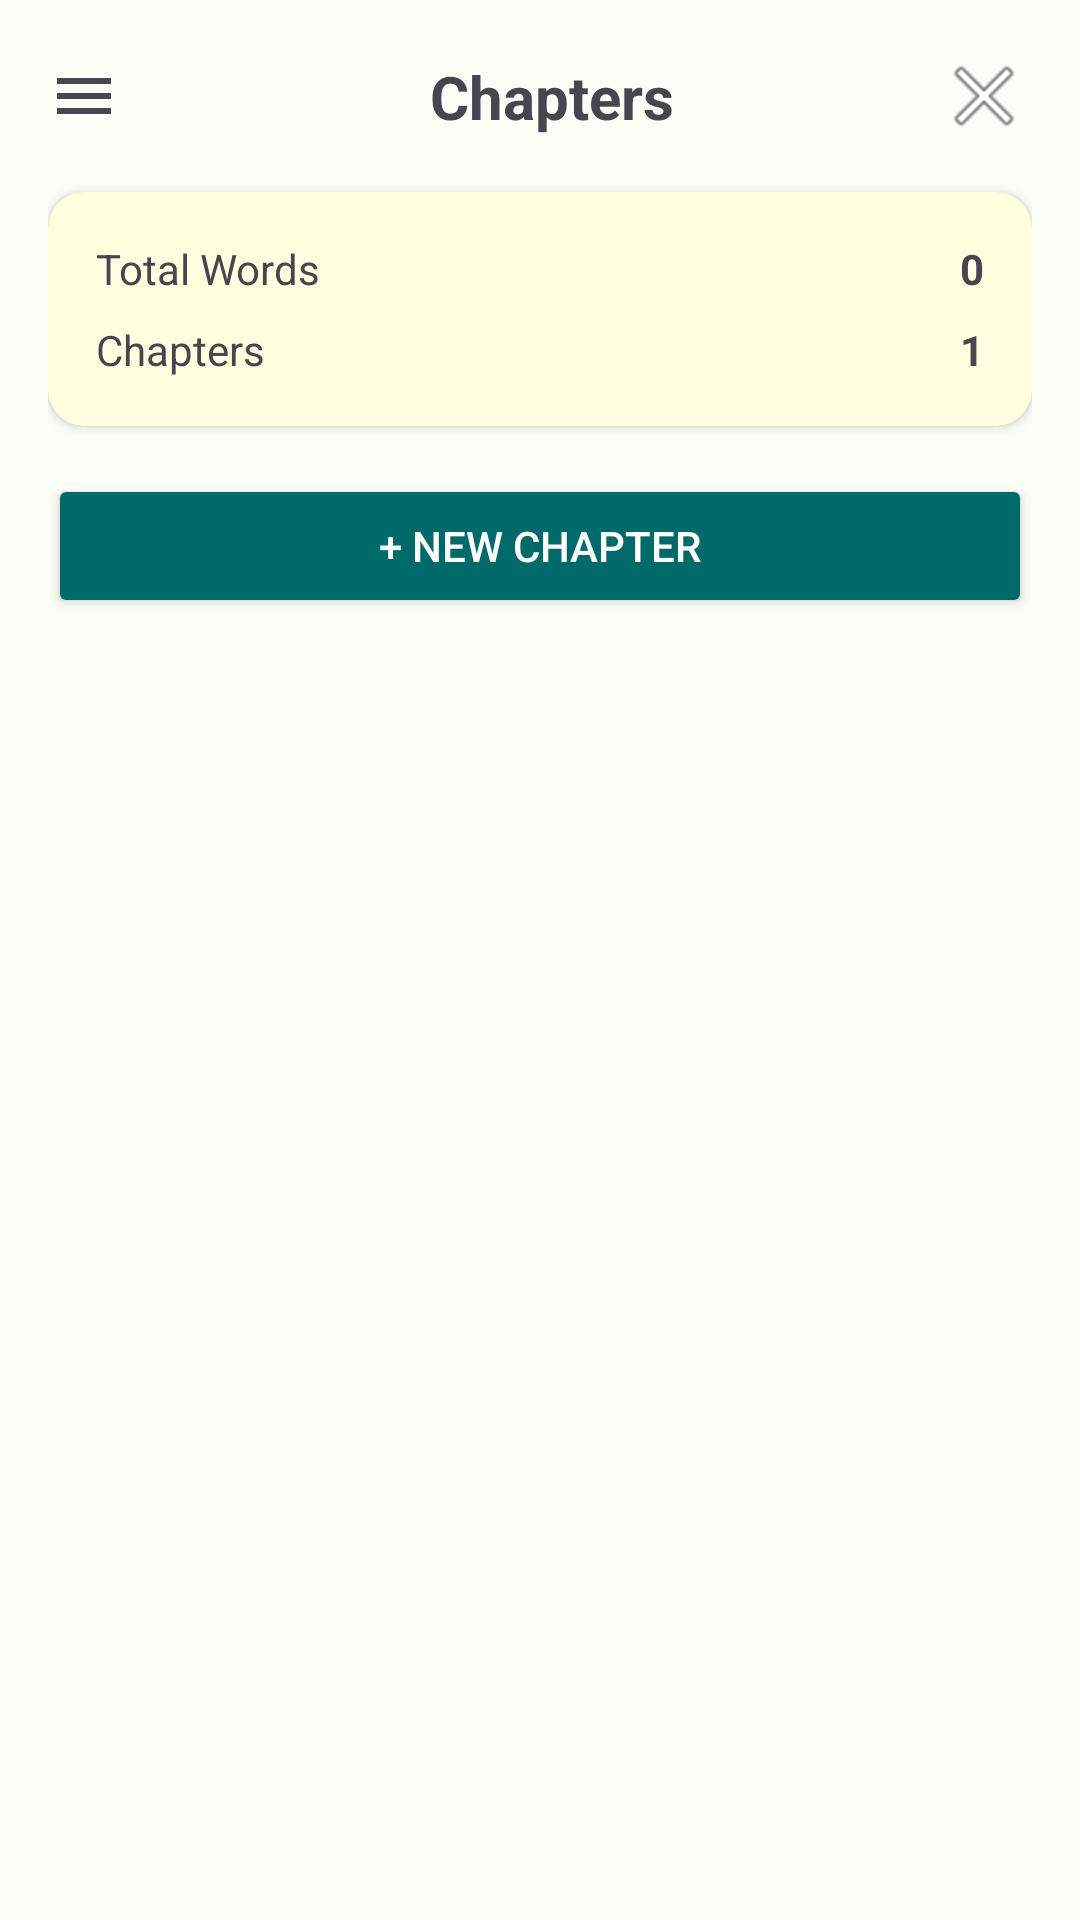

Reconstruct the res/layout file that produces this screen, plus the resources it refers to.
<!-- AndroidManifest.xml: application theme Theme.Booknest3 -->
<!-- res/layout/drawer_chapters_menu.xml -->
<?xml version="1.0" encoding="utf-8"?>
<LinearLayout xmlns:android="http://schemas.android.com/apk/res/android"
    xmlns:app="http://schemas.android.com/apk/res-auto"
    xmlns:tools="http://schemas.android.com/tools"
    android:layout_width="match_parent"
    android:layout_height="match_parent"
    android:orientation="vertical"
    android:padding="16dp"
    android:background="?android:attr/colorBackground">

    
    <androidx.constraintlayout.widget.ConstraintLayout
        android:layout_width="match_parent"
        android:layout_height="wrap_content">

        <ImageView
            android:id="@+id/drawer_menu_icon"
            android:layout_width="wrap_content"
            android:layout_height="wrap_content"
            android:src="@drawable/ic_menu"
            app:layout_constraintStart_toStartOf="parent"
            app:layout_constraintTop_toTopOf="parent"
            app:layout_constraintBottom_toBottomOf="parent"/>

        <TextView
            android:layout_width="wrap_content"
            android:layout_height="wrap_content"
            android:text="Chapters"
            android:textSize="20sp"
            android:textStyle="bold"
            app:layout_constraintStart_toEndOf="@id/drawer_menu_icon"
            app:layout_constraintEnd_toStartOf="@id/drawer_close_icon"
            app:layout_constraintTop_toTopOf="parent"
            app:layout_constraintBottom_toBottomOf="parent"
            android:layout_marginStart="16dp"/>

        <ImageView
            android:id="@+id/drawer_close_icon"
            android:layout_width="wrap_content"
            android:layout_height="wrap_content"
            android:src="@android:drawable/ic_menu_close_clear_cancel"
            app:layout_constraintEnd_toEndOf="parent"
            app:layout_constraintTop_toTopOf="parent"
            app:layout_constraintBottom_toBottomOf="parent"/>

    </androidx.constraintlayout.widget.ConstraintLayout>

    
    <androidx.cardview.widget.CardView
        android:layout_width="match_parent"
        android:layout_height="wrap_content"
        android:layout_marginTop="16dp"
        app:cardBackgroundColor="#FFFFE0"
        app:cardCornerRadius="12dp">

        <LinearLayout
            android:layout_width="match_parent"
            android:layout_height="wrap_content"
            android:orientation="vertical"
            android:padding="16dp">

            <LinearLayout
                android:layout_width="match_parent"
                android:layout_height="wrap_content"
                android:orientation="horizontal">
                <TextView
                    android:layout_width="0dp"
                    android:layout_weight="1"
                    android:layout_height="wrap_content"
                    android:text="Total Words"/>
                <TextView
                    android:layout_width="wrap_content"
                    android:layout_height="wrap_content"
                    android:text="0"
                    android:textStyle="bold"/>
            </LinearLayout>

            <LinearLayout
                android:layout_width="match_parent"
                android:layout_height="wrap_content"
                android:layout_marginTop="8dp"
                android:orientation="horizontal">
                <TextView
                    android:layout_width="0dp"
                    android:layout_weight="1"
                    android:layout_height="wrap_content"
                    android:text="Chapters"/>
                <TextView
                    android:layout_width="wrap_content"
                    android:layout_height="wrap_content"
                    android:text="1"
                    android:textStyle="bold"/>
            </LinearLayout>

        </LinearLayout>
    </androidx.cardview.widget.CardView>

    
    <Button
        android:id="@+id/new_chapter_button"
        android:layout_width="match_parent"
        android:layout_height="wrap_content"
        android:layout_marginTop="16dp"
        android:text="+ New Chapter"
        android:backgroundTint="#006A6A"
        android:textColor="@android:color/white"
        app:cornerRadius="20dp"/>

    
    <androidx.recyclerview.widget.RecyclerView
        android:id="@+id/chapters_recycler_view"
        android:layout_width="match_parent"
        android:layout_height="0dp"
        android:layout_weight="1"
        android:layout_marginTop="16dp"
        app:layoutManager="androidx.recyclerview.widget.LinearLayoutManager"
        tools:listitem="@layout/item_chapter"/>

</LinearLayout>
<!-- res/layout/item_chapter.xml (included above) -->
<?xml version="1.0" encoding="utf-8"?>
<androidx.cardview.widget.CardView xmlns:android="http://schemas.android.com/apk/res/android"
    xmlns:app="http://schemas.android.com/apk/res-auto"
    android:layout_width="match_parent"
    android:layout_height="wrap_content"
    app:cardBackgroundColor="#006A6A"
    app:cardCornerRadius="12dp"
    android:layout_marginTop="8dp">

    <LinearLayout
        android:layout_width="match_parent"
        android:layout_height="wrap_content"
        android:orientation="vertical"
        android:padding="16dp">

        <TextView
            android:id="@+id/chapter_title"
            android:layout_width="wrap_content"
            android:layout_height="wrap_content"
            android:text="Chapter 1"
            android:textColor="@android:color/white"
            android:textStyle="bold" />

        <LinearLayout
            android:layout_width="wrap_content"
            android:layout_height="wrap_content"
            android:orientation="horizontal"
            android:layout_marginTop="4dp"
            android:gravity="center_vertical">

            <ImageView
                android:layout_width="16dp"
                android:layout_height="16dp"
                android:src="@drawable/ic_time"
                app:tint="@android:color/white" />

            <TextView
                android:id="@+id/word_count_text"
                android:layout_width="wrap_content"
                android:layout_height="wrap_content"
                android:layout_marginStart="4dp"
                android:text="0 words"
                android:textColor="@android:color/white" />
        </LinearLayout>
    </LinearLayout>
</androidx.cardview.widget.CardView>
<!-- resources referenced by this layout -->
<resources>
  <!-- drawable ic_menu (drawable) -->
  <vector xmlns:android="http://schemas.android.com/apk/res/android"
      android:width="24dp"
      android:height="24dp"
      android:viewportWidth="24.0"
      android:viewportHeight="24.0"
      android:tint="?attr/colorControlNormal">
      <path
          android:fillColor="@android:color/black"
          android:pathData="M3,18h18v-2H3v2zM3,13h18v-2H3v2zM3,6v2h18V6H3z"/>
  </vector>
  <style name="Theme.Booknest3" parent="Theme.Material3.Light.NoActionBar">
          
          <item name="colorPrimary">@color/md_theme_light_primary</item>
          <item name="colorOnPrimary">@color/md_theme_light_onPrimary</item>
          <item name="colorPrimaryContainer">@color/md_theme_light_primaryContainer</item>
          <item name="colorOnPrimaryContainer">@color/md_theme_light_onPrimaryContainer</item>
          <item name="colorSecondary">@color/md_theme_light_secondary</item>
          <item name="colorOnSecondary">@color/md_theme_light_onSecondary</item>
          <item name="colorSecondaryContainer">@color/md_theme_light_secondaryContainer</item>
          <item name="colorOnSecondaryContainer">@color/md_theme_light_onSecondaryContainer</item>
          <item name="colorTertiary">@color/md_theme_light_tertiary</item>
          <item name="colorOnTertiary">@color/md_theme_light_onTertiary</item>
          <item name="colorTertiaryContainer">@color/md_theme_light_tertiaryContainer</item>
          <item name="colorOnTertiaryContainer">@color/md_theme_light_onTertiaryContainer</item>
          <item name="colorError">@color/md_theme_light_error</item>
          <item name="colorOnError">@color/md_theme_light_onError</item>
          <item name="android:colorBackground">@color/md_theme_light_background</item>
          <item name="colorOnBackground">@color/md_theme_light_onBackground</item>
          <item name="colorSurface">@color/md_theme_light_surface</item>
          <item name="colorOnSurface">@color/md_theme_light_onSurface</item>
          <item name="colorSurfaceVariant">@color/md_theme_light_surfaceVariant</item>
          <item name="colorOnSurfaceVariant">@color/md_theme_light_onSurfaceVariant</item>
          <item name="colorOutline">@color/md_theme_light_outline</item>
      </style>
  <color name="md_theme_light_primary">#006D3D</color>
  <color name="md_theme_light_onPrimary">#FFFFFF</color>
  <color name="md_theme_light_primaryContainer">#9EF6B8</color>
  <color name="md_theme_light_onPrimaryContainer">#00210E</color>
  <color name="md_theme_light_secondary">#4F6353</color>
  <color name="md_theme_light_onSecondary">#FFFFFF</color>
  <color name="md_theme_light_secondaryContainer">#D2E8D4</color>
  <color name="md_theme_light_onSecondaryContainer">#0D1F13</color>
  <color name="md_theme_light_tertiary">#3D6473</color>
  <color name="md_theme_light_onTertiary">#FFFFFF</color>
  <color name="md_theme_light_tertiaryContainer">#C0E9FB</color>
  <color name="md_theme_light_onTertiaryContainer">#001F29</color>
  <color name="md_theme_light_error">#BA1A1A</color>
  <color name="md_theme_light_onError">#FFFFFF</color>
  <color name="md_theme_light_background">#FBFDF7</color>
  <color name="md_theme_light_onBackground">#1A1C1A</color>
  <color name="md_theme_light_surface">#FBFDF7</color>
  <color name="md_theme_light_onSurface">#1A1C1A</color>
  <color name="md_theme_light_surfaceVariant">#DDE5DA</color>
  <color name="md_theme_light_onSurfaceVariant">#414942</color>
  <color name="md_theme_light_outline">#717971</color>
</resources>
